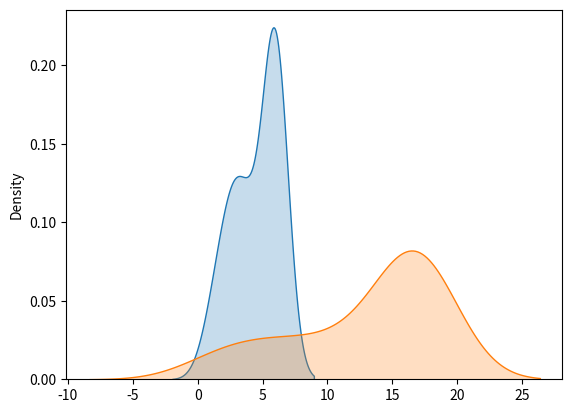

Reproduce this figure in Python.
import seaborn as sns
import matplotlib.pyplot as plt
import numpy as np
# Пример данных
data = [1, 2, 2, 3, 3, 3, 4, 4, 5,6,6,6,6,6,6,6,6,6]
data2 = [1, 3, 5, 7, 9, 11, 13, 15, 17,17,17,17,17,17,17,17,17,17]

# Построение графика KDE

max = np.argmax(data)
min = np.argmin(data)
print(max, min)
print(data[max], data[min])
sns.kdeplot(data, fill=True)
sns.kdeplot(data2, fill=True)




plt.show()
